Photos from the image-classification dataset "Dataset-Final" in the GitHub repository anw-hilmi/anwarul-hilmi. Its 5 classes are: cat, dog, elephant, horse, lion.

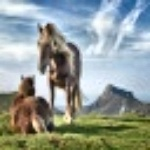
Label: horse

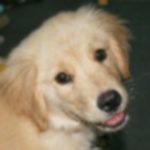
Label: dog

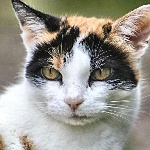
Label: cat

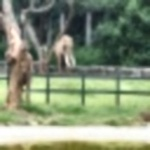
Label: elephant

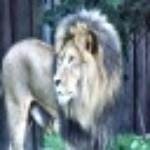
Label: lion

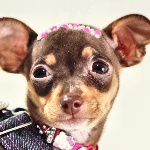
Label: dog
